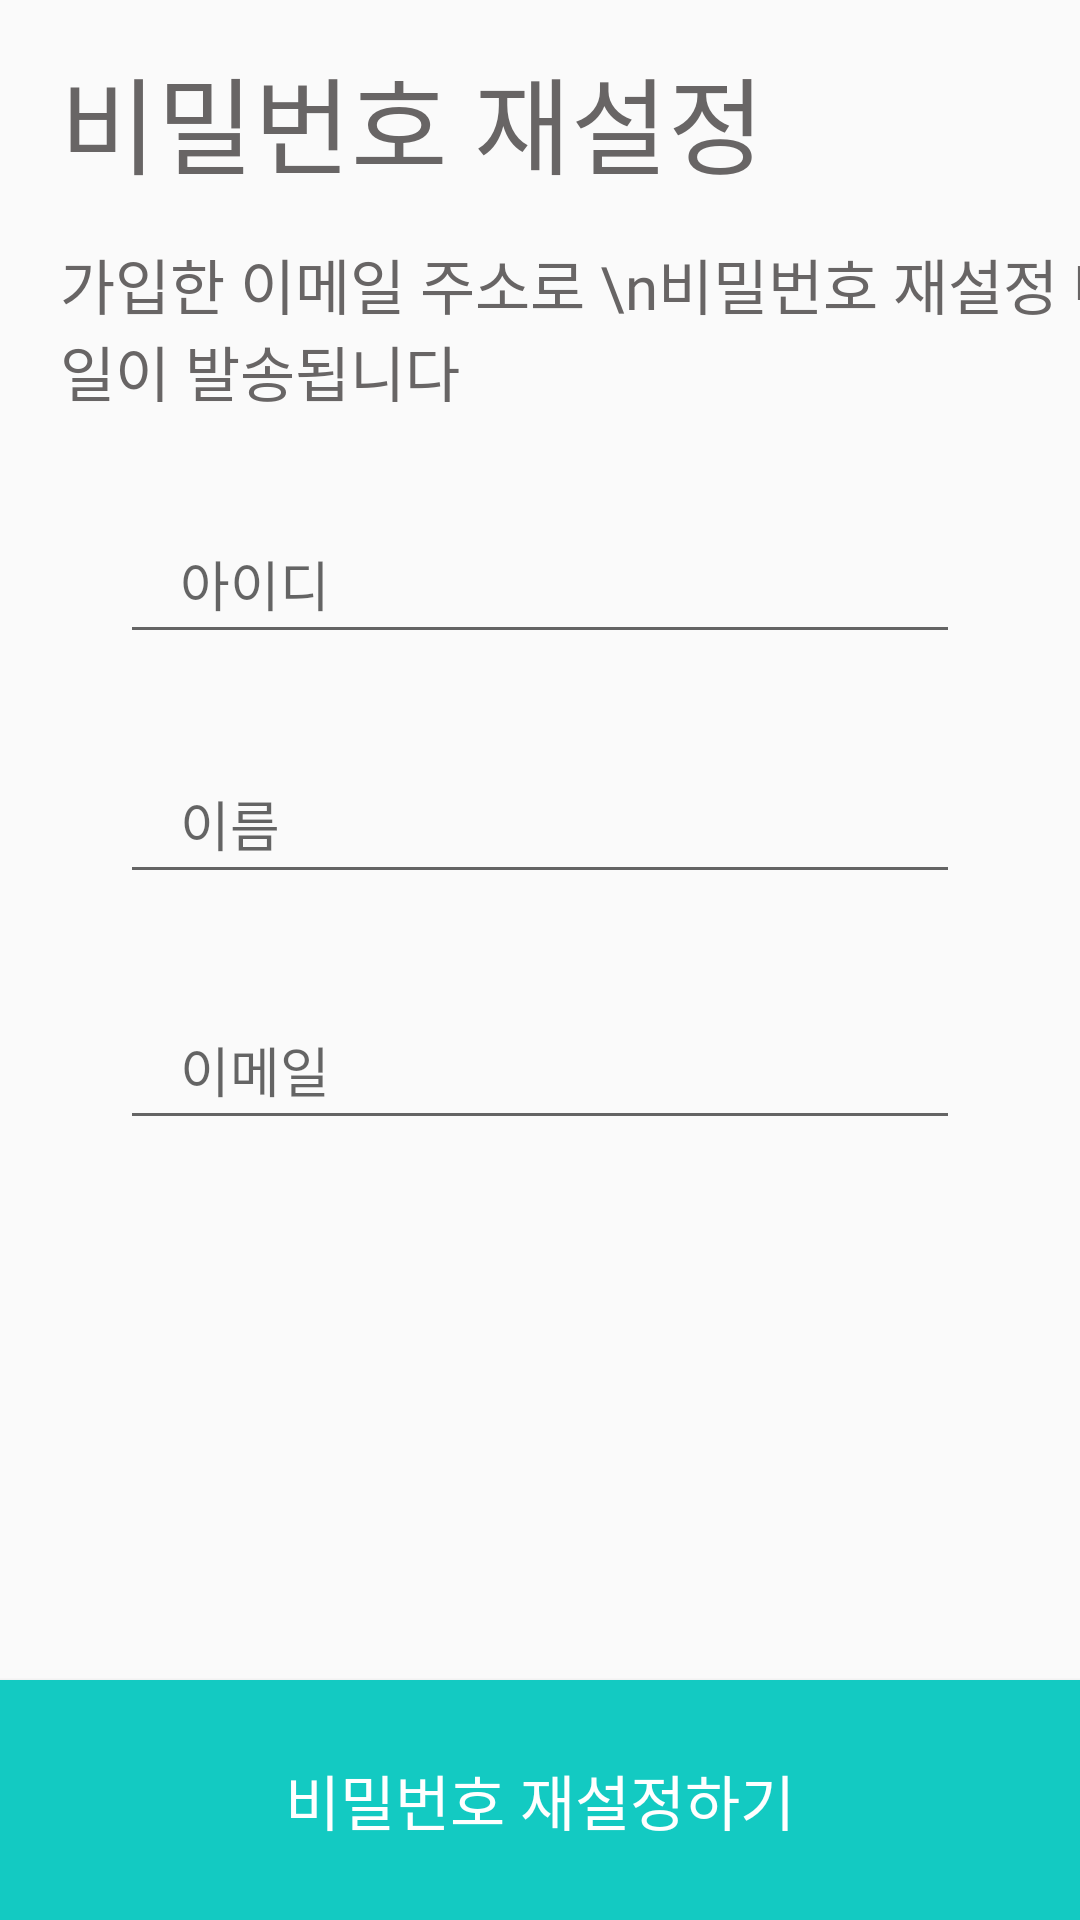

Reconstruct the res/layout file that produces this screen, plus the resources it refers to.
<!-- AndroidManifest.xml: activity theme AppTheme.NoActionBar -->
<!-- res/layout/activity_find_password.xml -->
<?xml version="1.0" encoding="utf-8"?>
<androidx.constraintlayout.widget.ConstraintLayout
    xmlns:android="http://schemas.android.com/apk/res/android"
    xmlns:app="http://schemas.android.com/apk/res-auto"
    xmlns:tools="http://schemas.android.com/tools"
    android:layout_width="match_parent"
    android:layout_height="match_parent"
    android:orientation="vertical"
    tools:context=".ui.auth.FindPasswordActivity">

    <com.google.android.material.textview.MaterialTextView
        android:id="@+id/tv_passwordreset1"
        android:layout_width="wrap_content"
        android:layout_height="wrap_content"
        android:layout_marginStart="20dp"
        android:fontFamily="@font/spoqabold"
        android:textColor="#686565"
        android:textSize="35dp"
        android:text="비밀번호 재설정"
        app:layout_constraintBottom_toTopOf="@+id/tv_passwordreset2"
        app:layout_constraintLeft_toLeftOf="parent"
        app:layout_constraintTop_toTopOf="parent" />


    <com.google.android.material.textview.MaterialTextView
        android:id="@+id/tv_passwordreset2"
        android:layout_width="wrap_content"
        android:layout_height="wrap_content"
        android:layout_marginStart="20dp"
        android:fontFamily="@font/spoqaregular"
        android:textColor="#686565"
        android:textSize="20dp"
        android:text="가입한 이메일 주소로 \n비밀번호 재설정 메일이 발송됩니다"
        app:layout_constraintTop_toBottomOf="@+id/tv_passwordreset1"
        app:layout_constraintLeft_toLeftOf="parent"
        app:layout_constraintTop_toTopOf="parent"
        app:layout_constraintBottom_toBottomOf="@+id/inputResetId"
        />

    <com.google.android.material.textfield.TextInputEditText
        android:id="@+id/inputResetId"
        android:layout_width="match_parent"
        android:layout_height="50dp"
        android:layout_marginTop="30dp"
        android:layout_marginLeft="40dp"
        android:layout_marginRight="40dp"
        android:fontFamily="@font/spoqaregular"
        android:hint="아이디"
        android:inputType="textEmailAddress"
        android:maxLength="15"
        android:maxLines="1"
        android:paddingStart="20dp"
        android:textColor="#686565"
        android:textCursorDrawable="@drawable/cursor_color"
        app:layout_constraintTop_toBottomOf="@+id/tv_passwordreset2"
        tools:layout_editor_absoluteX="16dp" />

    <com.google.android.material.textfield.TextInputEditText
        android:id="@+id/inputResetName"
        android:layout_width="match_parent"
        android:layout_height="50dp"
        android:layout_marginTop="30dp"
        android:layout_marginLeft="40dp"
        android:layout_marginRight="40dp"
        android:paddingStart="20dp"
        android:fontFamily="@font/spoqaregular"
        android:textColor="#686565"
        android:inputType="textEmailAddress"
        android:textCursorDrawable="@drawable/cursor_color"
        android:hint="이름"
        android:maxLength="15"
        android:maxLines="1"
        app:layout_constraintTop_toBottomOf="@+id/inputResetId" />

    <com.google.android.material.textfield.TextInputEditText
        android:id="@+id/inputResetEmail"
        android:layout_width="match_parent"
        android:layout_height="50dp"
        android:layout_marginTop="32dp"
        android:layout_marginLeft="40dp"
        android:layout_marginRight="40dp"
        android:fontFamily="@font/spoqaregular"
        android:hint="이메일"
        android:inputType="textEmailAddress"
        android:maxLength="30"
        android:maxLines="1"
        android:paddingStart="20dp"
        android:textColor="#686565"
        android:textCursorDrawable="@drawable/cursor_color"
        app:layout_constraintTop_toBottomOf="@+id/inputResetName"
        tools:layout_editor_absoluteX="0dp" />

    <androidx.appcompat.widget.AppCompatButton
        android:id="@+id/resetPasswordBtn"
        android:layout_width="match_parent"
        android:layout_height="80dp"
        android:text="비밀번호 재설정하기"
        android:fontFamily="@font/spoqaregular"
        android:background="#13cac2"
        android:textColor="#ffffff"
        android:textSize="20dp"
        app:layout_constraintBottom_toBottomOf="parent" />

</androidx.constraintlayout.widget.ConstraintLayout>
<!-- resources referenced by this layout -->
<resources>
  <!-- drawable cursor_color (drawable) -->
  <?xml version="1.0" encoding="utf-8"?>
  <shape xmlns:android="http://schemas.android.com/apk/res/android"
      android:shape="rectangle">
      <solid android:color="#686565" />
      <size android:width="1dp" />
  </shape>
  <style name="AppTheme.NoActionBar">
          <item name="windowActionBar">false</item>
          <item name="windowNoTitle">true</item>
      </style>
</resources>
